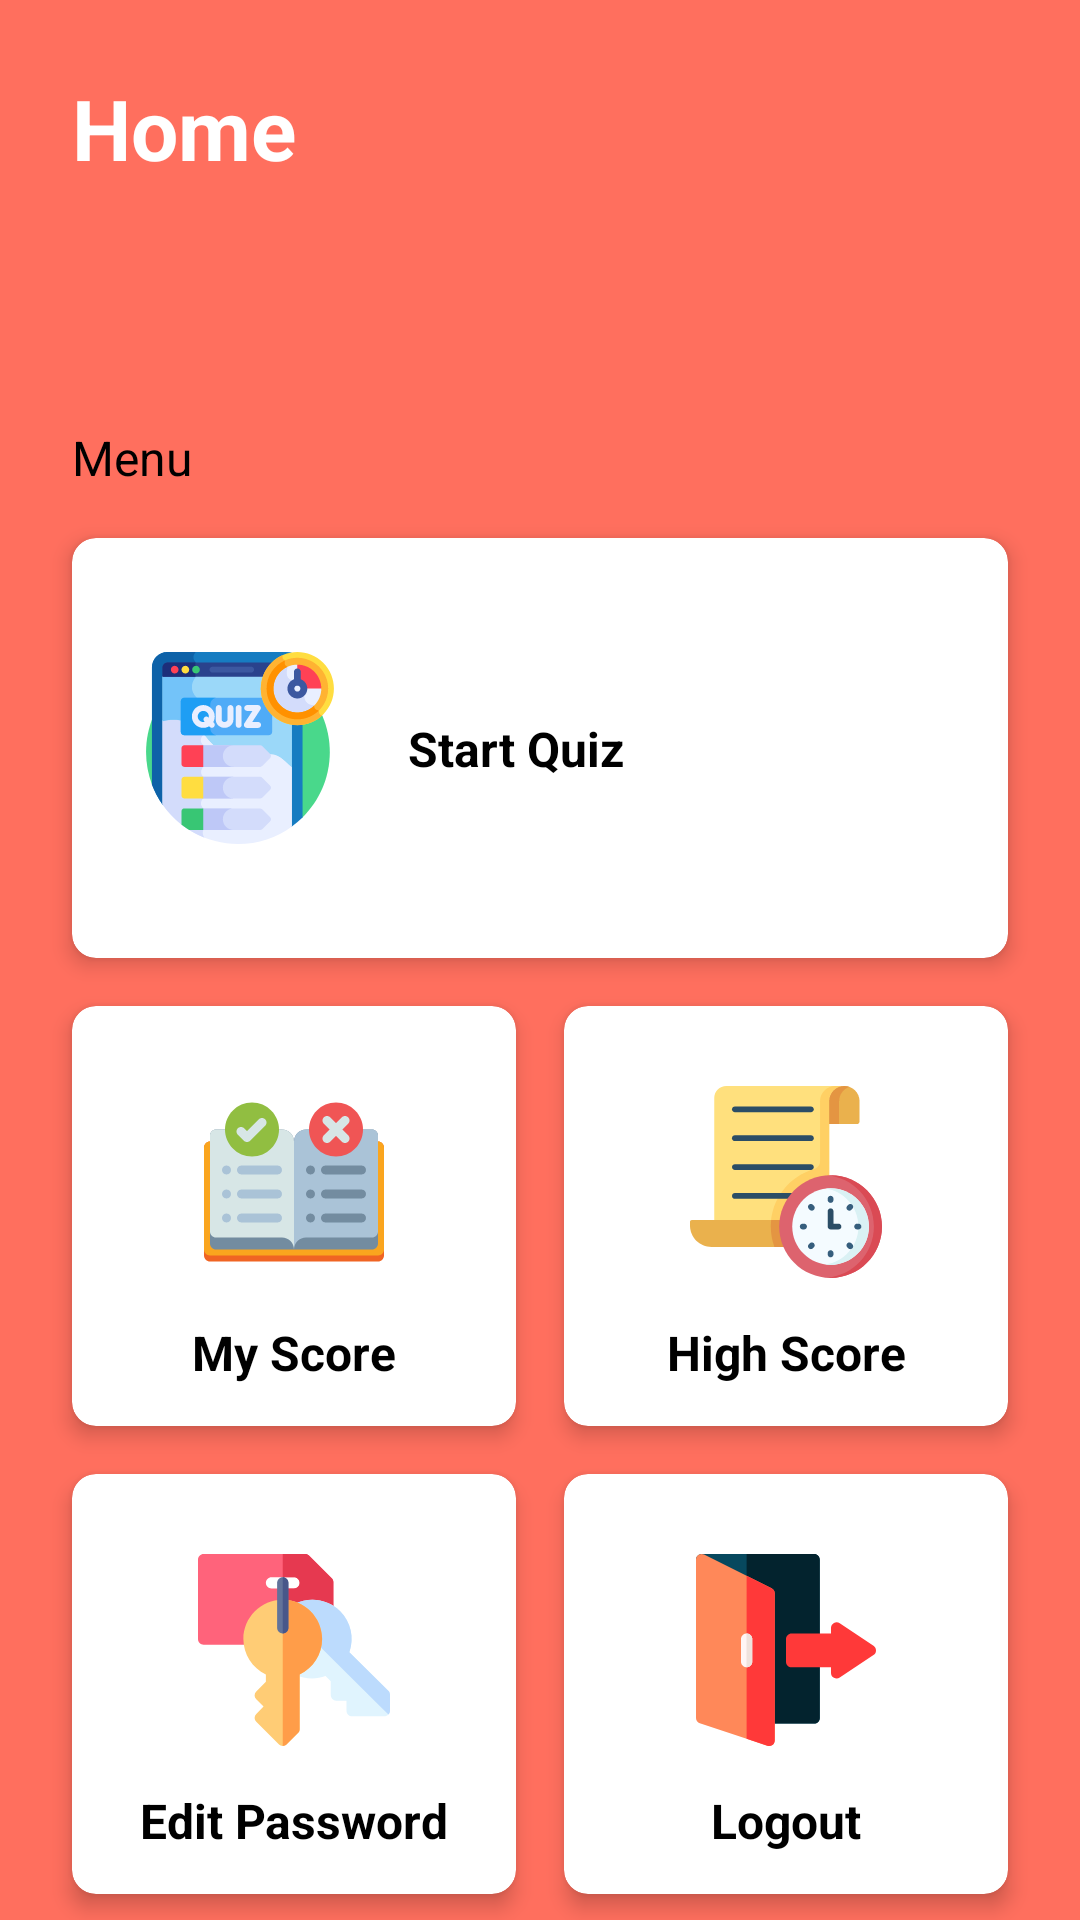

Here is an Android app screen rendered from its layout file. Give the layout XML and the strings, colors and styles it references.
<!-- AndroidManifest.xml: application theme Theme.QuizGame -->
<!-- res/layout/activity_home.xml -->
<?xml version="1.0" encoding="utf-8"?>

<androidx.constraintlayout.widget.ConstraintLayout xmlns:android="http://schemas.android.com/apk/res/android"
    xmlns:app="http://schemas.android.com/apk/res-auto"
    xmlns:tools="http://schemas.android.com/tools"
    android:layout_width="match_parent"
    android:layout_height="match_parent"
    android:background="@color/peach"
    tools:context=".HomeActivity">

    <TextView
        android:id="@+id/textView2"
        android:layout_width="wrap_content"
        android:layout_height="wrap_content"
        android:layout_marginStart="24dp"
        android:layout_marginTop="24dp"
        android:text="Home"
        android:textColor="@color/white"
        android:textStyle="bold"
        android:textSize="28sp"
        app:layout_constraintStart_toStartOf="parent"
        app:layout_constraintTop_toTopOf="parent" />

    <TextView
        android:id="@+id/tvUsernameHome"
        android:layout_width="wrap_content"
        android:layout_height="wrap_content"
        android:layout_marginTop="8dp"
        tools:text="Hello, Huong"
        android:textColor="@color/white"
        android:textSize="18sp"
        app:layout_constraintStart_toStartOf="@+id/textView2"
        app:layout_constraintTop_toBottomOf="@+id/textView2" />

    <androidx.constraintlayout.widget.ConstraintLayout
        android:layout_width="0dp"
        android:layout_height="0dp"
        android:layout_marginTop="24dp"
        android:background="@drawable/home_bg"
        android:elevation="4dp"
        app:layout_constraintBottom_toBottomOf="parent"
        app:layout_constraintEnd_toEndOf="parent"
        app:layout_constraintStart_toStartOf="parent"
        app:layout_constraintTop_toBottomOf="@+id/tvUsernameHome">

        <TextView
            android:id="@+id/textView4"
            android:layout_width="wrap_content"
            android:layout_height="wrap_content"
            android:layout_marginStart="24dp"
            android:layout_marginTop="24dp"
            android:text="Menu"
            android:textColor="@color/black"
            android:textSize="16sp"
            app:layout_constraintStart_toStartOf="parent"
            app:layout_constraintTop_toTopOf="parent" />

        <androidx.cardview.widget.CardView
            android:id="@+id/cvStartQuiz"
            style="@style/cardViewStyle"
            android:layout_width="0dp"
            android:layout_height="140dp"
            android:layout_marginTop="16dp"
            android:layout_marginEnd="24dp"
            app:layout_constraintEnd_toEndOf="parent"
            app:layout_constraintStart_toStartOf="@+id/textView4"
            app:layout_constraintTop_toBottomOf="@+id/textView4">

            <androidx.constraintlayout.widget.ConstraintLayout
                android:layout_width="match_parent"
                android:layout_height="match_parent"
                android:id="@+id/startQuiz">


                <ImageView
                    android:id="@+id/imageView2"
                    android:layout_width="64dp"
                    android:layout_height="64dp"
                    android:layout_marginStart="24dp"
                    app:layout_constraintBottom_toBottomOf="parent"
                    app:layout_constraintStart_toStartOf="parent"
                    app:layout_constraintTop_toTopOf="parent"
                    app:srcCompat="@drawable/quiz" />

                <TextView
                    android:textStyle="bold"
                    android:textColor="@color/black"
                    android:textSize="16sp"
                    android:layout_width="wrap_content"
                    android:layout_height="wrap_content"
                    android:layout_marginStart="24dp"
                    android:text="Start Quiz"
                    app:layout_constraintBottom_toBottomOf="@+id/imageView2"
                    app:layout_constraintStart_toEndOf="@+id/imageView2"
                    app:layout_constraintTop_toTopOf="@+id/imageView2" />
            </androidx.constraintlayout.widget.ConstraintLayout>

        </androidx.cardview.widget.CardView>

        <androidx.cardview.widget.CardView
            android:id="@+id/cvRule"
            style="@style/cardViewStyle"
            android:layout_width="0dp"
            android:layout_height="140dp"
            android:layout_marginTop="16dp"
            android:layout_marginEnd="16dp"
            app:layout_constraintEnd_toStartOf="@+id/cvHistory"
            app:layout_constraintStart_toStartOf="@+id/cvStartQuiz"
            app:layout_constraintTop_toBottomOf="@+id/cvStartQuiz">

            <androidx.constraintlayout.widget.ConstraintLayout
                android:layout_width="match_parent"
                android:layout_height="match_parent">


                <ImageView
                    android:id="@+id/imageView3"
                    android:layout_width="64dp"
                    android:layout_height="64dp"
                    app:layout_constraintBottom_toBottomOf="parent"
                    app:layout_constraintEnd_toEndOf="parent"
                    app:layout_constraintStart_toStartOf="parent"
                    app:layout_constraintTop_toTopOf="parent"
                    app:layout_constraintVertical_bias="0.35"
                    app:srcCompat="@drawable/rules" />

                <TextView
                    android:textSize="16sp"
                    android:textColor="@color/black"
                    android:textStyle="bold"
                    android:layout_width="wrap_content"
                    android:layout_height="wrap_content"
                    android:text="My Score"
                    app:layout_constraintBottom_toBottomOf="parent"
                    app:layout_constraintEnd_toEndOf="parent"
                    app:layout_constraintStart_toStartOf="parent"
                    app:layout_constraintTop_toBottomOf="@+id/imageView3" />
            </androidx.constraintlayout.widget.ConstraintLayout>

        </androidx.cardview.widget.CardView>

        <androidx.cardview.widget.CardView
            android:id="@+id/cvHistory"
            android:layout_width="0dp"
            style="@style/cardViewStyle"
            android:layout_height="140dp"
            app:layout_constraintBottom_toBottomOf="@+id/cvRule"
            app:layout_constraintEnd_toEndOf="@+id/cvStartQuiz"
            app:layout_constraintStart_toEndOf="@+id/cvRule"
            app:layout_constraintTop_toTopOf="@+id/cvRule" >

            <androidx.constraintlayout.widget.ConstraintLayout
                android:layout_width="match_parent"
                android:layout_height="match_parent">


                <ImageView
                    android:id="@+id/imageView4"
                    android:layout_width="64dp"
                    android:layout_height="64dp"
                    app:layout_constraintBottom_toBottomOf="parent"
                    app:layout_constraintEnd_toEndOf="parent"
                    app:layout_constraintStart_toStartOf="parent"
                    app:layout_constraintVertical_bias="0.35"
                    app:layout_constraintTop_toTopOf="parent"
                    app:srcCompat="@drawable/history" />

                <TextView
                    android:textStyle="bold"
                    android:textColor="@color/black"
                    android:textSize="16sp"
                    android:layout_width="wrap_content"
                    android:layout_height="wrap_content"
                    android:text="High Score"
                    app:layout_constraintBottom_toBottomOf="parent"
                    app:layout_constraintEnd_toEndOf="parent"
                    app:layout_constraintStart_toStartOf="parent"
                    app:layout_constraintTop_toBottomOf="@+id/imageView4" />

            </androidx.constraintlayout.widget.ConstraintLayout>

        </androidx.cardview.widget.CardView>

        <androidx.cardview.widget.CardView
            android:id="@+id/cvEditPassword"
            android:layout_width="0dp"
            android:layout_height="140dp"
            style="@style/cardViewStyle"
            android:layout_marginTop="16dp"
            app:layout_constraintEnd_toEndOf="@+id/cvRule"
            app:layout_constraintStart_toStartOf="@+id/cvRule"
            app:layout_constraintTop_toBottomOf="@+id/cvRule" >

            <androidx.constraintlayout.widget.ConstraintLayout
                android:layout_width="match_parent"
                android:layout_height="match_parent">


                <ImageView
                    android:id="@+id/imageView5"
                    android:layout_width="64dp"
                    android:layout_height="64dp"
                    android:src="@drawable/keys"
                    app:layout_constraintBottom_toBottomOf="parent"
                    app:layout_constraintEnd_toEndOf="parent"
                    app:layout_constraintStart_toStartOf="parent"
                    app:layout_constraintTop_toTopOf="parent"
                    app:layout_constraintVertical_bias="0.35" />

                <TextView
                    android:textSize="16sp"
                    android:textColor="@color/black"
                    android:textStyle="bold"
                    android:layout_width="wrap_content"
                    android:layout_height="wrap_content"
                    android:text="Edit Password"
                    app:layout_constraintBottom_toBottomOf="parent"
                    app:layout_constraintEnd_toEndOf="parent"
                    app:layout_constraintStart_toStartOf="parent"
                    app:layout_constraintTop_toBottomOf="@+id/imageView5" />

            </androidx.constraintlayout.widget.ConstraintLayout>

        </androidx.cardview.widget.CardView>

        <androidx.cardview.widget.CardView
            android:id="@+id/cvLogout"
            android:layout_width="0dp"
            style="@style/cardViewStyle"
            android:layout_height="140dp"
            app:layout_constraintBottom_toBottomOf="@+id/cvEditPassword"
            app:layout_constraintEnd_toEndOf="@+id/cvHistory"
            app:layout_constraintStart_toStartOf="@+id/cvHistory"
            app:layout_constraintTop_toTopOf="@+id/cvEditPassword" >

            <androidx.constraintlayout.widget.ConstraintLayout
                android:layout_width="match_parent"
                android:layout_height="match_parent">

                <ImageView
                    android:id="@+id/imageView6"
                    android:layout_width="64dp"
                    android:layout_height="64dp"
                    android:src="@drawable/logout"
                    app:layout_constraintBottom_toBottomOf="parent"
                    app:layout_constraintEnd_toEndOf="parent"
                    app:layout_constraintStart_toStartOf="parent"
                    app:layout_constraintTop_toTopOf="parent"
                    app:layout_constraintVertical_bias="0.35" />

                <TextView
                    android:textSize="16sp"
                    android:textColor="@color/black"
                    android:textStyle="bold"
                    android:layout_width="wrap_content"
                    android:layout_height="wrap_content"
                    android:text="Logout"
                    app:layout_constraintBottom_toBottomOf="parent"
                    app:layout_constraintEnd_toEndOf="parent"
                    app:layout_constraintStart_toStartOf="parent"
                    app:layout_constraintTop_toBottomOf="@+id/imageView6" />



            </androidx.constraintlayout.widget.ConstraintLayout>




        </androidx.cardview.widget.CardView>



    </androidx.constraintlayout.widget.ConstraintLayout>

</androidx.constraintlayout.widget.ConstraintLayout>
<!-- resources referenced by this layout -->
<resources>
  <color name="black">#FF000000</color>
  <color name="peach">#FF6F5E</color>
  <color name="white">#FFFFFFFF</color>
  <!-- drawable history: vector/xml drawable (drawable, 7220 chars, omitted) -->
  <!-- drawable keys: vector/xml drawable (drawable, 3498 chars, omitted) -->
  <!-- drawable logout: vector/xml drawable (drawable, 2716 chars, omitted) -->
  <!-- drawable quiz: vector/xml drawable (drawable, 15343 chars, omitted) -->
  <!-- drawable rules: vector/xml drawable (drawable, 8707 chars, omitted) -->
  <style name="cardViewStyle">
          <item name="cardCornerRadius">8dp</item>
          <item name="android:foreground">?selectableItemBackground</item>
          <item name="cardElevation">4dp</item>
          <item name="cardBackgroundColor">@color/white</item>
      </style>
  <style name="Theme.QuizGame" parent="Theme.MaterialComponents.DayNight.NoActionBar">
          
          <item name="colorPrimary">@color/purple_500</item>
          <item name="colorPrimaryVariant">@color/purple_700</item>
          <item name="colorOnPrimary">@color/white</item>
          
          <item name="colorSecondary">@color/teal_200</item>
          <item name="colorSecondaryVariant">@color/teal_700</item>
          <item name="colorOnSecondary">@color/black</item>
          
          <item name="android:statusBarColor" tools:targetApi="l">?attr/colorPrimaryVariant</item>
          
      </style>
  <color name="purple_500">#FF6200EE</color>
  <color name="purple_700">#FF3700B3</color>
  <color name="teal_200">#FF03DAC5</color>
  <color name="teal_700">#FF018786</color>
</resources>
